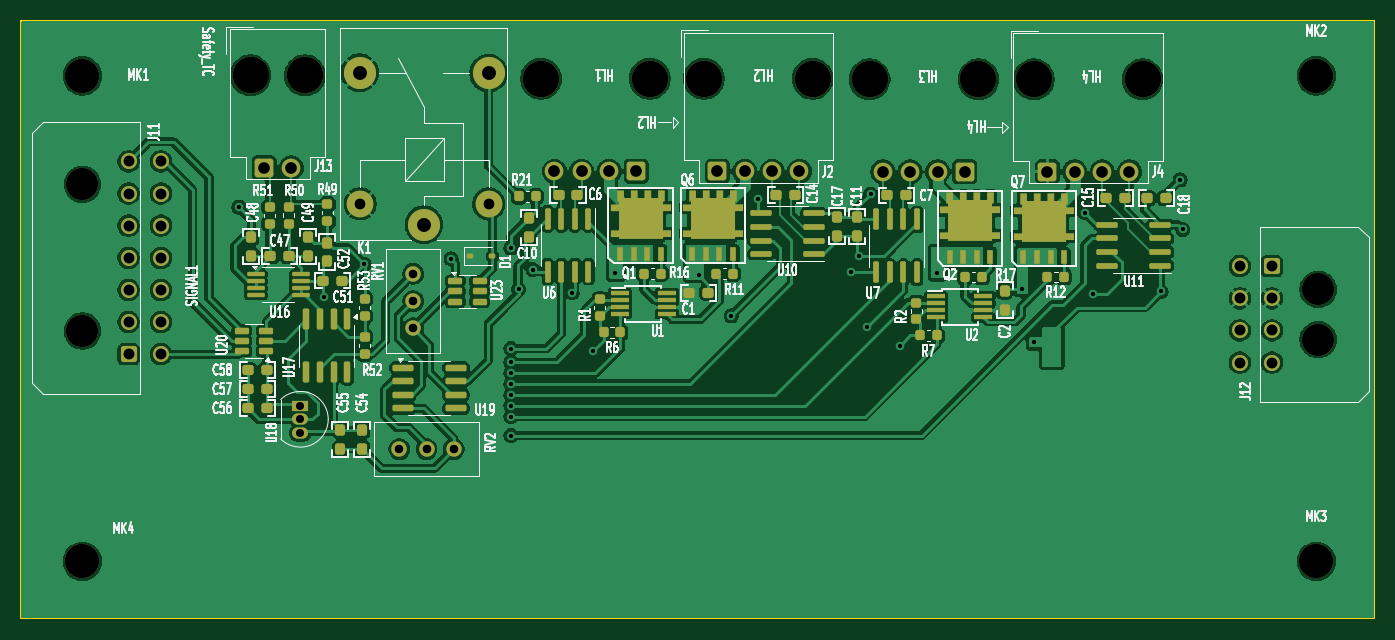
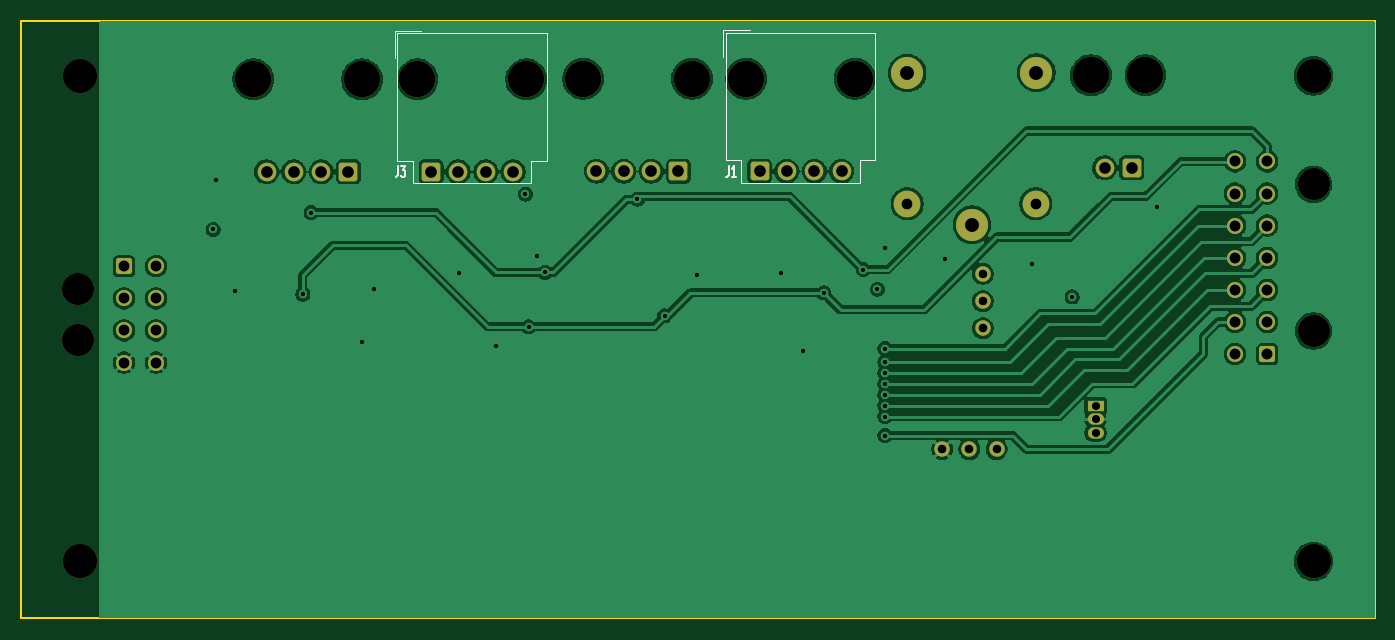
Circuit board: 11 layer files. Board 126.4 x 55.8 mm.
- bottom_copper: chop-controller-heat-B_Cu.gbl (143972 bytes)
- bottom_mask: chop-controller-heat-B_Mask.gbs (3829 bytes)
- paste: chop-controller-heat-B_Paste.gbp (463 bytes)
- bottom_silk: chop-controller-heat-B_Silkscreen.gbo (6315 bytes)
- outline: chop-controller-heat-Edge_Cuts.gm1 (617 bytes)
- top_copper: chop-controller-heat-F_Cu.gtl (287689 bytes)
- top_mask: chop-controller-heat-F_Mask.gts (12568 bytes)
- paste: chop-controller-heat-F_Paste.gtp (9737 bytes)
- top_silk: chop-controller-heat-F_Silkscreen.gto (127431 bytes)
- drill: chop-controller-heat-NPTH.drl (761 bytes)
- drill: chop-controller-heat-PTH.drl (2142 bytes)

=== bottom_copper: chop-controller-heat-B_Cu.gbl (143972 bytes, source omitted) ===
=== bottom_mask: chop-controller-heat-B_Mask.gbs ===
%TF.GenerationSoftware,KiCad,Pcbnew,9.0.1*%
%TF.CreationDate,2025-06-05T13:09:00-07:00*%
%TF.ProjectId,chop-controller-heat,63686f70-2d63-46f6-9e74-726f6c6c6572,rev?*%
%TF.SameCoordinates,Original*%
%TF.FileFunction,Soldermask,Bot*%
%TF.FilePolarity,Negative*%
%FSLAX46Y46*%
G04 Gerber Fmt 4.6, Leading zero omitted, Abs format (unit mm)*
G04 Created by KiCad (PCBNEW 9.0.1) date 2025-06-05 13:09:00*
%MOMM*%
%LPD*%
G01*
G04 APERTURE LIST*
G04 Aperture macros list*
%AMRoundRect*
0 Rectangle with rounded corners*
0 $1 Rounding radius*
0 $2 $3 $4 $5 $6 $7 $8 $9 X,Y pos of 4 corners*
0 Add a 4 corners polygon primitive as box body*
4,1,4,$2,$3,$4,$5,$6,$7,$8,$9,$2,$3,0*
0 Add four circle primitives for the rounded corners*
1,1,$1+$1,$2,$3*
1,1,$1+$1,$4,$5*
1,1,$1+$1,$6,$7*
1,1,$1+$1,$8,$9*
0 Add four rect primitives between the rounded corners*
20,1,$1+$1,$2,$3,$4,$5,0*
20,1,$1+$1,$4,$5,$6,$7,0*
20,1,$1+$1,$6,$7,$8,$9,0*
20,1,$1+$1,$8,$9,$2,$3,0*%
G04 Aperture macros list end*
%ADD10R,1.500000X1.050000*%
%ADD11O,1.500000X1.050000*%
%ADD12C,3.200000*%
%ADD13C,3.000000*%
%ADD14RoundRect,0.250001X0.499999X-0.499999X0.499999X0.499999X-0.499999X0.499999X-0.499999X-0.499999X0*%
%ADD15C,1.500000*%
%ADD16C,1.440000*%
%ADD17C,3.400000*%
%ADD18RoundRect,0.250560X-0.619440X-0.619440X0.619440X-0.619440X0.619440X0.619440X-0.619440X0.619440X0*%
%ADD19C,1.740000*%
%ADD20RoundRect,0.250001X-0.499999X0.499999X-0.499999X-0.499999X0.499999X-0.499999X0.499999X0.499999X0*%
%ADD21C,2.500000*%
%ADD22RoundRect,0.250560X0.619440X0.619440X-0.619440X0.619440X-0.619440X-0.619440X0.619440X-0.619440X0*%
G04 APERTURE END LIST*
D10*
%TO.C,U18*%
X111082638Y-84823323D03*
D11*
X111082638Y-86093323D03*
X111082638Y-87363323D03*
%TD*%
D12*
%TO.C,MK4*%
X90726800Y-99362000D03*
%TD*%
%TO.C,MK2*%
X205957400Y-54022000D03*
%TD*%
D13*
%TO.C,J11*%
X90726800Y-77852800D03*
X90726800Y-64152800D03*
D14*
X95046800Y-80012800D03*
D15*
X95046800Y-77012800D03*
X95046800Y-74012800D03*
X95046800Y-71012800D03*
X95046800Y-68012800D03*
X95046800Y-65012800D03*
X95046800Y-62012800D03*
X98046800Y-80012800D03*
X98046800Y-77012800D03*
X98046800Y-74012800D03*
X98046800Y-71012800D03*
X98046800Y-68012800D03*
X98046800Y-65012800D03*
X98046800Y-62012800D03*
%TD*%
D16*
%TO.C,RV1*%
X121602638Y-77594323D03*
X121602638Y-75054323D03*
X121602638Y-72514323D03*
%TD*%
D17*
%TO.C,J2*%
X148763638Y-54293323D03*
X158923638Y-54293323D03*
D18*
X150033638Y-62933323D03*
D19*
X152573638Y-62933323D03*
X155143638Y-62933323D03*
X157683638Y-62933323D03*
%TD*%
D12*
%TO.C,MK3*%
X205957400Y-99362000D03*
%TD*%
D17*
%TO.C,J13*%
X106425638Y-53969323D03*
X111505638Y-53969323D03*
D18*
X107695638Y-62609323D03*
D19*
X110235638Y-62609323D03*
%TD*%
D13*
%TO.C,J12*%
X206124000Y-73960000D03*
X206124000Y-78660000D03*
D20*
X201804000Y-71800000D03*
D15*
X201804000Y-74800000D03*
X201804000Y-77800000D03*
X201804000Y-80800000D03*
X198804000Y-71800000D03*
X198804000Y-74800000D03*
X198804000Y-77800000D03*
X198804000Y-80800000D03*
%TD*%
D16*
%TO.C,RV2*%
X120322638Y-88887323D03*
X122862638Y-88887323D03*
X125402638Y-88887323D03*
%TD*%
D12*
%TO.C,MK1*%
X90726800Y-54022000D03*
%TD*%
D13*
%TO.C,K1*%
X122618638Y-67923323D03*
D21*
X128668638Y-65973323D03*
D13*
X128668638Y-53773323D03*
X116618638Y-53723323D03*
D21*
X116668638Y-65973323D03*
%TD*%
D17*
%TO.C,J4*%
X179573888Y-54344073D03*
X189733888Y-54344073D03*
D18*
X180843888Y-62984073D03*
D19*
X183383888Y-62984073D03*
X185953888Y-62984073D03*
X188493888Y-62984073D03*
%TD*%
D17*
%TO.C,J3*%
X174400888Y-54344073D03*
X164240888Y-54344073D03*
D22*
X173130888Y-62984073D03*
D19*
X170590888Y-62984073D03*
X168020888Y-62984073D03*
X165480888Y-62984073D03*
%TD*%
D17*
%TO.C,J1*%
X143717638Y-54293323D03*
X133557638Y-54293323D03*
D22*
X142447638Y-62933323D03*
D19*
X139907638Y-62933323D03*
X137337638Y-62933323D03*
X134797638Y-62933323D03*
%TD*%
M02*

=== paste: chop-controller-heat-B_Paste.gbp ===
%TF.GenerationSoftware,KiCad,Pcbnew,9.0.1*%
%TF.CreationDate,2025-06-05T13:08:59-07:00*%
%TF.ProjectId,chop-controller-heat,63686f70-2d63-46f6-9e74-726f6c6c6572,rev?*%
%TF.SameCoordinates,Original*%
%TF.FileFunction,Paste,Bot*%
%TF.FilePolarity,Positive*%
%FSLAX46Y46*%
G04 Gerber Fmt 4.6, Leading zero omitted, Abs format (unit mm)*
G04 Created by KiCad (PCBNEW 9.0.1) date 2025-06-05 13:08:59*
%MOMM*%
%LPD*%
G01*
G04 APERTURE LIST*
G04 APERTURE END LIST*
M02*

=== bottom_silk: chop-controller-heat-B_Silkscreen.gbo ===
%TF.GenerationSoftware,KiCad,Pcbnew,9.0.1*%
%TF.CreationDate,2025-06-05T13:09:00-07:00*%
%TF.ProjectId,chop-controller-heat,63686f70-2d63-46f6-9e74-726f6c6c6572,rev?*%
%TF.SameCoordinates,Original*%
%TF.FileFunction,Legend,Bot*%
%TF.FilePolarity,Positive*%
%FSLAX46Y46*%
G04 Gerber Fmt 4.6, Leading zero omitted, Abs format (unit mm)*
G04 Created by KiCad (PCBNEW 9.0.1) date 2025-06-05 13:09:00*
%MOMM*%
%LPD*%
G01*
G04 APERTURE LIST*
G04 Aperture macros list*
%AMRoundRect*
0 Rectangle with rounded corners*
0 $1 Rounding radius*
0 $2 $3 $4 $5 $6 $7 $8 $9 X,Y pos of 4 corners*
0 Add a 4 corners polygon primitive as box body*
4,1,4,$2,$3,$4,$5,$6,$7,$8,$9,$2,$3,0*
0 Add four circle primitives for the rounded corners*
1,1,$1+$1,$2,$3*
1,1,$1+$1,$4,$5*
1,1,$1+$1,$6,$7*
1,1,$1+$1,$8,$9*
0 Add four rect primitives between the rounded corners*
20,1,$1+$1,$2,$3,$4,$5,0*
20,1,$1+$1,$4,$5,$6,$7,0*
20,1,$1+$1,$6,$7,$8,$9,0*
20,1,$1+$1,$8,$9,$2,$3,0*%
G04 Aperture macros list end*
%ADD10C,0.153000*%
%ADD11C,0.120000*%
%ADD12R,1.500000X1.050000*%
%ADD13O,1.500000X1.050000*%
%ADD14C,3.200000*%
%ADD15C,3.000000*%
%ADD16RoundRect,0.250001X0.499999X-0.499999X0.499999X0.499999X-0.499999X0.499999X-0.499999X-0.499999X0*%
%ADD17C,1.500000*%
%ADD18C,1.440000*%
%ADD19C,3.400000*%
%ADD20RoundRect,0.250560X-0.619440X-0.619440X0.619440X-0.619440X0.619440X0.619440X-0.619440X0.619440X0*%
%ADD21C,1.740000*%
%ADD22RoundRect,0.250001X-0.499999X0.499999X-0.499999X-0.499999X0.499999X-0.499999X0.499999X0.499999X0*%
%ADD23C,2.500000*%
%ADD24RoundRect,0.250560X0.619440X0.619440X-0.619440X0.619440X-0.619440X-0.619440X0.619440X-0.619440X0*%
G04 APERTURE END LIST*
D10*
X176175304Y-62433986D02*
X176175304Y-63148271D01*
X176175304Y-63148271D02*
X176206257Y-63291128D01*
X176206257Y-63291128D02*
X176268161Y-63386367D01*
X176268161Y-63386367D02*
X176361019Y-63433986D01*
X176361019Y-63433986D02*
X176422923Y-63433986D01*
X175927685Y-62433986D02*
X175525304Y-62433986D01*
X175525304Y-62433986D02*
X175741971Y-62814938D01*
X175741971Y-62814938D02*
X175649114Y-62814938D01*
X175649114Y-62814938D02*
X175587209Y-62862557D01*
X175587209Y-62862557D02*
X175556257Y-62910176D01*
X175556257Y-62910176D02*
X175525304Y-63005414D01*
X175525304Y-63005414D02*
X175525304Y-63243509D01*
X175525304Y-63243509D02*
X175556257Y-63338747D01*
X175556257Y-63338747D02*
X175587209Y-63386367D01*
X175587209Y-63386367D02*
X175649114Y-63433986D01*
X175649114Y-63433986D02*
X175834828Y-63433986D01*
X175834828Y-63433986D02*
X175896733Y-63386367D01*
X175896733Y-63386367D02*
X175927685Y-63338747D01*
X145314304Y-62433986D02*
X145314304Y-63148271D01*
X145314304Y-63148271D02*
X145345257Y-63291128D01*
X145345257Y-63291128D02*
X145407161Y-63386367D01*
X145407161Y-63386367D02*
X145500019Y-63433986D01*
X145500019Y-63433986D02*
X145561923Y-63433986D01*
X144664304Y-63433986D02*
X145035733Y-63433986D01*
X144850019Y-63433986D02*
X144850019Y-62433986D01*
X144850019Y-62433986D02*
X144911923Y-62576843D01*
X144911923Y-62576843D02*
X144973828Y-62672081D01*
X144973828Y-62672081D02*
X145035733Y-62719700D01*
D11*
%TO.C,J3*%
X162330888Y-50054073D02*
X162330888Y-61954073D01*
X163780888Y-61954073D02*
X162330888Y-61954073D01*
X163780888Y-64054073D02*
X163780888Y-61954073D01*
X174850888Y-64054073D02*
X163780888Y-64054073D01*
X174850888Y-64054073D02*
X174850888Y-61954073D01*
X176300888Y-50054073D02*
X162330888Y-50054073D01*
X176300888Y-50054073D02*
X176300888Y-61954073D01*
X176300888Y-61954073D02*
X174850888Y-61954073D01*
X176530888Y-49819073D02*
X174030888Y-49819073D01*
X176530888Y-49819073D02*
X176530888Y-52319073D01*
%TO.C,J1*%
X131647638Y-50003323D02*
X131647638Y-61903323D01*
X133097638Y-61903323D02*
X131647638Y-61903323D01*
X133097638Y-64003323D02*
X133097638Y-61903323D01*
X144167638Y-64003323D02*
X133097638Y-64003323D01*
X144167638Y-64003323D02*
X144167638Y-61903323D01*
X145617638Y-50003323D02*
X131647638Y-50003323D01*
X145617638Y-50003323D02*
X145617638Y-61903323D01*
X145617638Y-61903323D02*
X144167638Y-61903323D01*
X145847638Y-49768323D02*
X143347638Y-49768323D01*
X145847638Y-49768323D02*
X145847638Y-52268323D01*
%TD*%
%LPC*%
D12*
%TO.C,U18*%
X111082638Y-84823323D03*
D13*
X111082638Y-86093323D03*
X111082638Y-87363323D03*
%TD*%
D14*
%TO.C,MK4*%
X90726800Y-99362000D03*
%TD*%
%TO.C,MK2*%
X205957400Y-54022000D03*
%TD*%
D15*
%TO.C,J11*%
X90726800Y-77852800D03*
X90726800Y-64152800D03*
D16*
X95046800Y-80012800D03*
D17*
X95046800Y-77012800D03*
X95046800Y-74012800D03*
X95046800Y-71012800D03*
X95046800Y-68012800D03*
X95046800Y-65012800D03*
X95046800Y-62012800D03*
X98046800Y-80012800D03*
X98046800Y-77012800D03*
X98046800Y-74012800D03*
X98046800Y-71012800D03*
X98046800Y-68012800D03*
X98046800Y-65012800D03*
X98046800Y-62012800D03*
%TD*%
D18*
%TO.C,RV1*%
X121602638Y-77594323D03*
X121602638Y-75054323D03*
X121602638Y-72514323D03*
%TD*%
D19*
%TO.C,J2*%
X148763638Y-54293323D03*
X158923638Y-54293323D03*
D20*
X150033638Y-62933323D03*
D21*
X152573638Y-62933323D03*
X155143638Y-62933323D03*
X157683638Y-62933323D03*
%TD*%
D14*
%TO.C,MK3*%
X205957400Y-99362000D03*
%TD*%
D19*
%TO.C,J13*%
X106425638Y-53969323D03*
X111505638Y-53969323D03*
D20*
X107695638Y-62609323D03*
D21*
X110235638Y-62609323D03*
%TD*%
D15*
%TO.C,J12*%
X206124000Y-73960000D03*
X206124000Y-78660000D03*
D22*
X201804000Y-71800000D03*
D17*
X201804000Y-74800000D03*
X201804000Y-77800000D03*
X201804000Y-80800000D03*
X198804000Y-71800000D03*
X198804000Y-74800000D03*
X198804000Y-77800000D03*
X198804000Y-80800000D03*
%TD*%
D18*
%TO.C,RV2*%
X120322638Y-88887323D03*
X122862638Y-88887323D03*
X125402638Y-88887323D03*
%TD*%
D14*
%TO.C,MK1*%
X90726800Y-54022000D03*
%TD*%
D15*
%TO.C,K1*%
X122618638Y-67923323D03*
D23*
X128668638Y-65973323D03*
D15*
X128668638Y-53773323D03*
X116618638Y-53723323D03*
D23*
X116668638Y-65973323D03*
%TD*%
D19*
%TO.C,J4*%
X179573888Y-54344073D03*
X189733888Y-54344073D03*
D20*
X180843888Y-62984073D03*
D21*
X183383888Y-62984073D03*
X185953888Y-62984073D03*
X188493888Y-62984073D03*
%TD*%
D19*
%TO.C,J3*%
X174400888Y-54344073D03*
X164240888Y-54344073D03*
D24*
X173130888Y-62984073D03*
D21*
X170590888Y-62984073D03*
X168020888Y-62984073D03*
X165480888Y-62984073D03*
%TD*%
D19*
%TO.C,J1*%
X143717638Y-54293323D03*
X133557638Y-54293323D03*
D24*
X142447638Y-62933323D03*
D21*
X139907638Y-62933323D03*
X137337638Y-62933323D03*
X134797638Y-62933323D03*
%TD*%
%LPD*%
M02*

=== outline: chop-controller-heat-Edge_Cuts.gm1 ===
%TF.GenerationSoftware,KiCad,Pcbnew,9.0.1*%
%TF.CreationDate,2025-06-05T13:09:00-07:00*%
%TF.ProjectId,chop-controller-heat,63686f70-2d63-46f6-9e74-726f6c6c6572,rev?*%
%TF.SameCoordinates,Original*%
%TF.FileFunction,Profile,NP*%
%FSLAX46Y46*%
G04 Gerber Fmt 4.6, Leading zero omitted, Abs format (unit mm)*
G04 Created by KiCad (PCBNEW 9.0.1) date 2025-06-05 13:09:00*
%MOMM*%
%LPD*%
G01*
G04 APERTURE LIST*
%TA.AperFunction,Profile*%
%ADD10C,0.200000*%
%TD*%
G04 APERTURE END LIST*
D10*
X85026638Y-48915323D02*
X211382638Y-48915323D01*
X211382638Y-104695323D01*
X85026638Y-104695323D01*
X85026638Y-48915323D01*
M02*

=== top_copper: chop-controller-heat-F_Cu.gtl (287689 bytes, source omitted) ===
=== top_mask: chop-controller-heat-F_Mask.gts (12568 bytes, source omitted) ===
=== paste: chop-controller-heat-F_Paste.gtp (9737 bytes, source omitted) ===
=== top_silk: chop-controller-heat-F_Silkscreen.gto (127431 bytes, source omitted) ===
=== drill: chop-controller-heat-NPTH.drl ===
M48
; DRILL file {KiCad 9.0.1} date 2025-06-05T13:09:51-0700
; FORMAT={-:-/ absolute / metric / decimal}
; #@! TF.CreationDate,2025-06-05T13:09:51-07:00
; #@! TF.GenerationSoftware,Kicad,Pcbnew,9.0.1
; #@! TF.FileFunction,NonPlated,1,4,NPTH
FMAT,2
METRIC
; #@! TA.AperFunction,NonPlated,NPTH,ComponentDrill
T1C3.000
; #@! TA.AperFunction,NonPlated,NPTH,ComponentDrill
T2C3.200
; #@! TA.AperFunction,NonPlated,NPTH,ComponentDrill
T3C3.400
%
G90
G05
T1
X90.727Y-64.153
X90.727Y-77.853
X206.124Y-73.96
X206.124Y-78.66
T2
X90.727Y-54.022
X90.727Y-99.362
X205.957Y-54.022
X205.957Y-99.362
T3
X106.426Y-53.969
X111.506Y-53.969
X133.558Y-54.293
X143.718Y-54.293
X148.764Y-54.293
X158.924Y-54.293
X164.241Y-54.344
X174.401Y-54.344
X179.574Y-54.344
X189.734Y-54.344
M30

=== drill: chop-controller-heat-PTH.drl ===
M48
; DRILL file {KiCad 9.0.1} date 2025-06-05T13:09:51-0700
; FORMAT={-:-/ absolute / metric / decimal}
; #@! TF.CreationDate,2025-06-05T13:09:51-07:00
; #@! TF.GenerationSoftware,Kicad,Pcbnew,9.0.1
; #@! TF.FileFunction,Plated,1,4,PTH
FMAT,2
METRIC
; #@! TA.AperFunction,Plated,PTH,ViaDrill
T1C0.400
; #@! TA.AperFunction,Plated,PTH,ComponentDrill
T2C0.750
; #@! TA.AperFunction,Plated,PTH,ComponentDrill
T3C0.800
; #@! TA.AperFunction,Plated,PTH,ComponentDrill
T4C1.000
; #@! TA.AperFunction,Plated,PTH,ComponentDrill
T5C1.020
; #@! TA.AperFunction,Plated,PTH,ComponentDrill
T6C1.090
; #@! TA.AperFunction,Plated,PTH,ComponentDrill
T7C1.300
%
G90
G05
T1
X105.347Y-66.281
X113.271Y-74.663
X117.031Y-71.615
X125.159Y-71.107
X130.747Y-70.091
X130.747Y-79.489
X130.747Y-80.759
X130.747Y-81.759
X130.747Y-82.791
X130.747Y-83.807
X130.747Y-84.823
X130.747Y-85.839
X130.747Y-87.617
X131.458Y-73.952
X132.779Y-72.123
X136.462Y-74.282
X138.367Y-79.743
X140.5Y-72.479
X148.273Y-72.631
X151.321Y-76.441
X153.861Y-65.532
X162.497Y-72.377
X163.259Y-70.853
X164.021Y-77.457
X164.325Y-65.062
X167.069Y-79.235
X170.523Y-72.428
X178.499Y-73.901
X179.565Y-78.88
X184.341Y-66.789
X185.103Y-74.409
X191.453Y-74.155
X193.231Y-63.741
X193.485Y-68.364
T2
X111.083Y-84.823
X111.083Y-86.093
X111.083Y-87.363
T3
X120.323Y-88.887
X121.603Y-72.514
X121.603Y-75.054
X121.603Y-77.594
X122.863Y-88.887
X125.403Y-88.887
T4
X116.669Y-65.973
X128.669Y-65.973
T5
X95.047Y-62.013
X95.047Y-65.013
X95.047Y-68.013
X95.047Y-71.013
X95.047Y-74.013
X95.047Y-77.013
X95.047Y-80.013
X98.047Y-62.013
X98.047Y-65.013
X98.047Y-68.013
X98.047Y-71.013
X98.047Y-74.013
X98.047Y-77.013
X98.047Y-80.013
X198.804Y-71.8
X198.804Y-74.8
X198.804Y-77.8
X198.804Y-80.8
X201.804Y-71.8
X201.804Y-74.8
X201.804Y-77.8
X201.804Y-80.8
T6
X107.696Y-62.609
X110.236Y-62.609
X134.798Y-62.933
X137.338Y-62.933
X139.908Y-62.933
X142.448Y-62.933
X150.034Y-62.933
X152.574Y-62.933
X155.144Y-62.933
X157.684Y-62.933
X165.481Y-62.984
X168.021Y-62.984
X170.591Y-62.984
X173.131Y-62.984
X180.844Y-62.984
X183.384Y-62.984
X185.954Y-62.984
X188.494Y-62.984
T7
X116.619Y-53.723
X122.619Y-67.923
X128.669Y-53.773
M30

